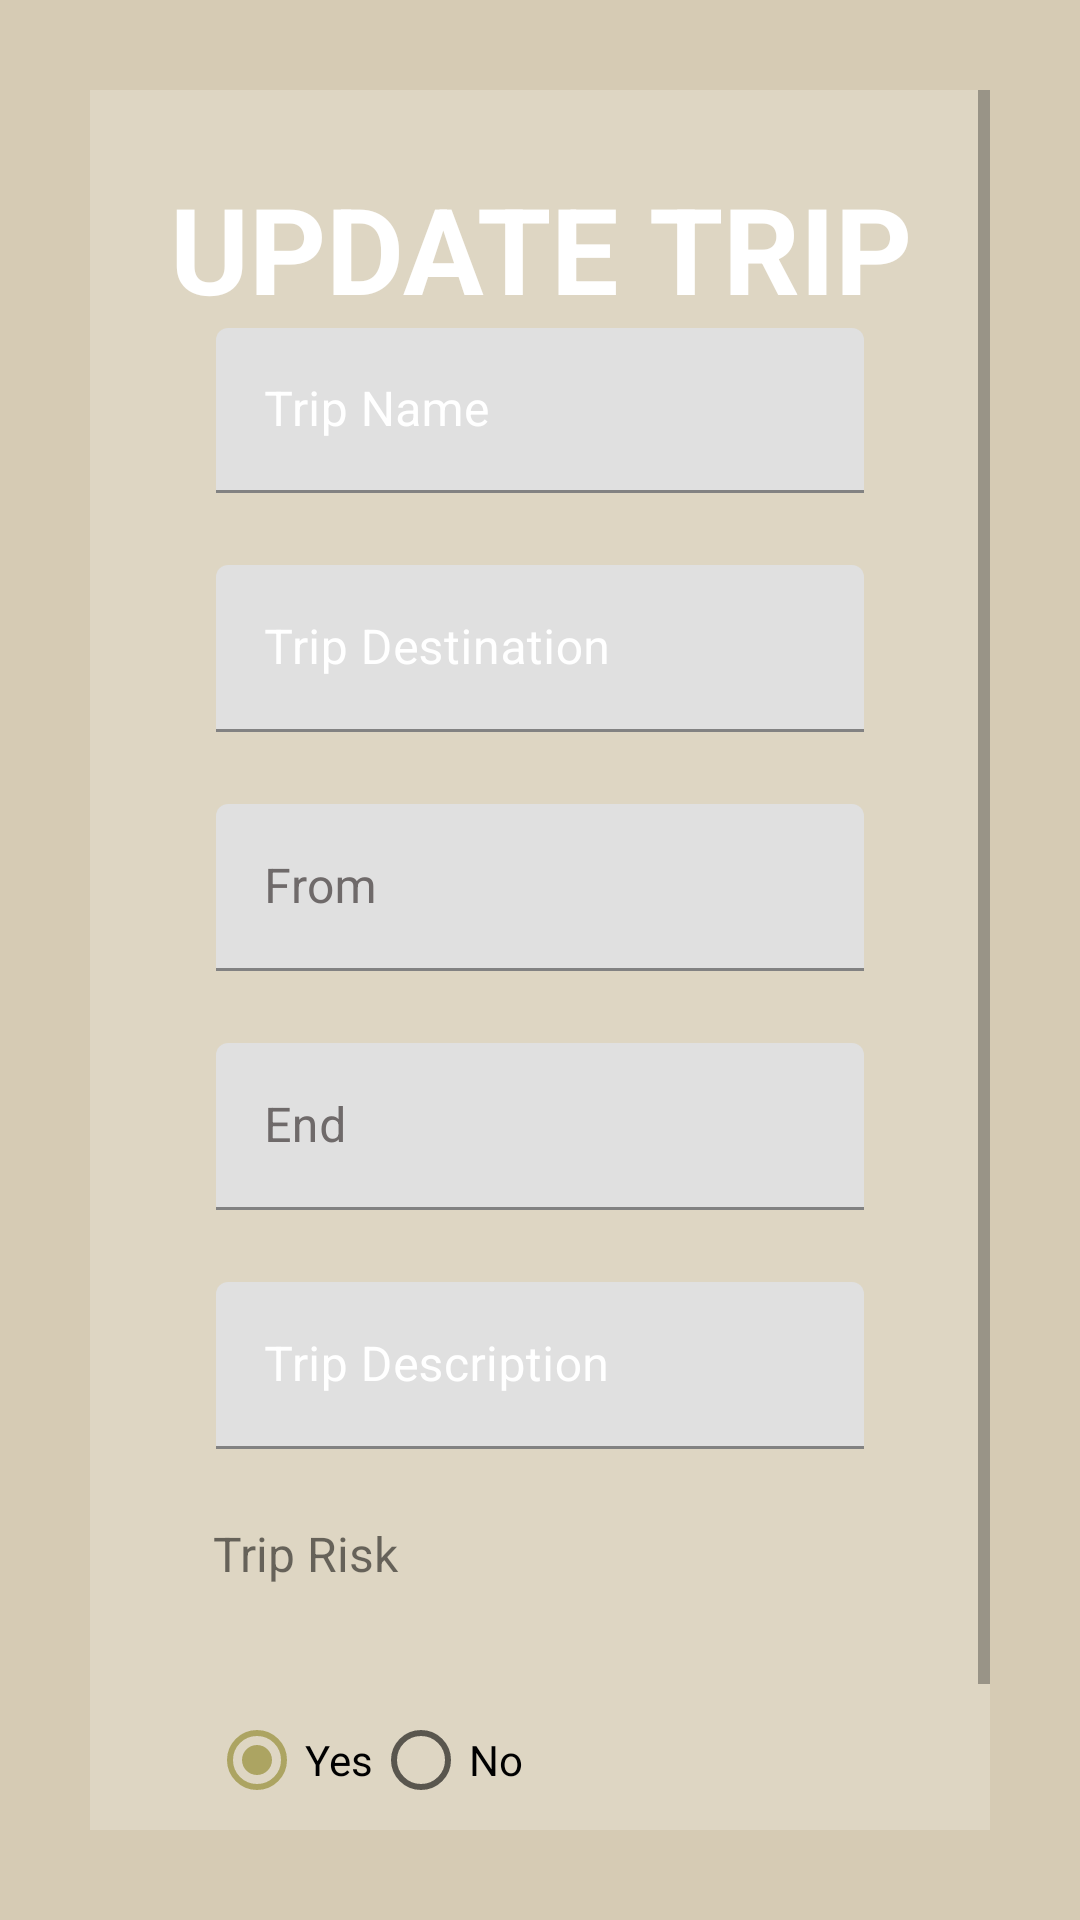

Write the Android layout XML for this screen, with the resource values it uses.
<!-- AndroidManifest.xml: application theme AppTheme -->
<!-- res/layout/activity_update.xml -->
<?xml version="1.0" encoding="utf-8"?>
<ScrollView xmlns:android="http://schemas.android.com/apk/res/android"
    xmlns:app="http://schemas.android.com/apk/res-auto"
    xmlns:tools="http://schemas.android.com/tools"
    android:layout_width="match_parent"
    android:layout_height="match_parent"
    tools:context=".TripActivity.UpdateActivity"
    android:background="@color/colorAccent"
    android:padding="30dp">

    <androidx.constraintlayout.widget.ConstraintLayout
        android:layout_width="match_parent"
        android:layout_height="wrap_content"
        android:background="#3fff"
        android:gravity="center"
        android:orientation="vertical"
        android:padding="10dp">

        <TextView
            android:id="@+id/textView"
            android:layout_width="wrap_content"
            android:layout_height="wrap_content"
            android:layout_marginTop="16dp"
            android:gravity="center"
            android:text="UPDATE TRIP"
            android:textColor="@color/white"
            android:textSize="40sp"
            android:textStyle="bold"
            app:layout_constraintEnd_toEndOf="parent"
            app:layout_constraintStart_toStartOf="parent"
            app:layout_constraintTop_toTopOf="parent" />

        <com.google.android.material.textfield.TextInputLayout
            android:id="@+id/textTripNameLayout"
            android:layout_width="match_parent"
            android:layout_height="55dp"
            android:layout_marginStart="32dp"
            android:layout_marginEnd="32dp"
            android:hint="Trip Name"
            android:textColorHint="@color/white"
            app:layout_constraintEnd_toEndOf="parent"
            app:layout_constraintStart_toStartOf="parent"
            app:layout_constraintTop_toBottomOf="@+id/textView"
            app:layout_constraintVertical_chainStyle="packed">

            <com.google.android.material.textfield.TextInputEditText
                android:id="@+id/TripName"
                android:layout_width="match_parent"
                android:layout_height="wrap_content"
                android:inputType="textEmailAddress" />
        </com.google.android.material.textfield.TextInputLayout>

        <com.google.android.material.textfield.TextInputLayout
            android:id="@+id/textTripDestinationLayout"
            android:layout_width="match_parent"
            android:layout_height="wrap_content"
            android:layout_marginStart="32dp"
            android:layout_marginTop="24dp"
            android:layout_marginEnd="32dp"
            android:hint="Trip Destination"
            android:textColorHint="@color/white"
            app:layout_constraintEnd_toEndOf="parent"
            app:layout_constraintStart_toStartOf="parent"
            app:layout_constraintTop_toBottomOf="@+id/textTripNameLayout"
            app:layout_constraintVertical_chainStyle="packed">

            <com.google.android.material.textfield.TextInputEditText
                android:id="@+id/TripDestination"
                android:layout_width="match_parent"
                android:layout_height="wrap_content"
                android:inputType="text" />
        </com.google.android.material.textfield.TextInputLayout>

        <com.google.android.material.textfield.TextInputLayout
            android:id="@+id/layoutDateFrom"
            android:layout_width="match_parent"
            android:layout_height="wrap_content"
            android:layout_marginStart="32dp"
            android:layout_marginTop="24dp"
            android:layout_marginEnd="32dp"
            android:hint="From"
            android:textColorHint="#6F6A6A"
            app:layout_constraintEnd_toEndOf="parent"
            app:layout_constraintStart_toStartOf="parent"
            app:layout_constraintTop_toBottomOf="@+id/textTripDestinationLayout"
            app:layout_constraintVertical_chainStyle="packed">

            <com.google.android.material.textfield.TextInputEditText
                android:id="@+id/dateFrom"
                android:layout_width="match_parent"
                android:layout_height="wrap_content"
                android:clickable="false"
                android:cursorVisible="false"
                android:focusable="false"
                android:focusableInTouchMode="false"
                android:textColor="@color/white" />
        </com.google.android.material.textfield.TextInputLayout>

        <com.google.android.material.textfield.TextInputLayout
            android:id="@+id/layoutDateEnd"
            android:layout_width="match_parent"
            android:layout_height="wrap_content"
            android:layout_marginStart="32dp"
            android:layout_marginTop="24dp"
            android:layout_marginEnd="32dp"
            android:hint="End"
            android:textColorHint="#6F6A6A"
            app:layout_constraintEnd_toEndOf="parent"
            app:layout_constraintStart_toStartOf="parent"
            app:layout_constraintTop_toBottomOf="@+id/layoutDateFrom">

            <com.google.android.material.textfield.TextInputEditText
                android:id="@+id/dateEnd"
                android:layout_width="match_parent"
                android:layout_height="wrap_content"
                android:clickable="false"
                android:cursorVisible="false"
                android:focusable="false"
                android:focusableInTouchMode="false"
                android:textColor="@color/white" />
        </com.google.android.material.textfield.TextInputLayout>


        <com.google.android.material.textfield.TextInputLayout
            android:id="@+id/textTripDescriptionLayout"
            android:layout_width="match_parent"
            android:layout_height="wrap_content"
            android:layout_marginStart="32dp"
            android:layout_marginTop="24dp"
            android:layout_marginEnd="32dp"
            android:hint="Trip Description"
            android:textColorHint="@color/white"
            app:layout_constraintEnd_toEndOf="parent"
            app:layout_constraintStart_toStartOf="parent"
            app:layout_constraintTop_toBottomOf="@+id/layoutDateEnd"
            app:layout_constraintVertical_chainStyle="packed">

            <com.google.android.material.textfield.TextInputEditText
                android:id="@+id/TripDescription"
                android:layout_width="match_parent"
                android:layout_height="wrap_content"
                android:inputType="textEmailAddress" />
        </com.google.android.material.textfield.TextInputLayout>

        <TextView
            android:id="@+id/textView2"
            android:layout_width="wrap_content"
            android:layout_height="wrap_content"
            android:layout_marginTop="24dp"
            android:text="Trip Risk"
            android:textSize="16sp"
            app:layout_constraintEnd_toEndOf="parent"
            app:layout_constraintHorizontal_bias="0.142"
            app:layout_constraintStart_toStartOf="parent"
            app:layout_constraintTop_toBottomOf="@+id/textTripDescriptionLayout" />

        <RadioGroup
            android:id="@+id/radioGroup"
            android:layout_width="wrap_content"
            android:layout_height="wrap_content"
            android:layout_marginTop="24dp"
            android:orientation="horizontal"
            app:layout_constraintEnd_toEndOf="parent"
            app:layout_constraintHorizontal_bias="0.17"
            app:layout_constraintStart_toStartOf="parent"
            app:layout_constraintTop_toBottomOf="@+id/textView2">

            <RadioButton
                android:id="@+id/radioYes"
                android:layout_width="wrap_content"
                android:layout_height="wrap_content"
                android:layout_marginTop="10dp"
                android:checked="true"
                android:text="Yes"
                android:textColor="#000000" />

            <RadioButton
                android:id="@+id/radioNo"
                android:layout_width="wrap_content"
                android:layout_height="wrap_content"
                android:layout_marginTop="10dp"
                android:text="No"
                android:textColor="#000000" />
        </RadioGroup>

        <Button
            android:id="@+id/save_button"
            android:layout_width="match_parent"
            android:layout_height="50dp"
            android:layout_marginTop="28dp"
            android:background="@drawable/btn"
            android:text="Save"
            android:textAllCaps="false"
            android:textSize="20sp"
            app:layout_constraintEnd_toEndOf="parent"
            app:layout_constraintStart_toStartOf="parent"
            app:layout_constraintTop_toBottomOf="@+id/radioGroup" />














    </androidx.constraintlayout.widget.ConstraintLayout>
</ScrollView>
<!-- resources referenced by this layout -->
<resources>
  <color name="colorAccent">#FFD6CBB4</color>
  <color name="red">#E94252</color>
  <color name="white">#ffffff</color>
  <!-- drawable btn (drawable) -->
  <?xml version="1.0" encoding="utf-8"?>
  <shape xmlns:android="http://schemas.android.com/apk/res/android">
      <solid android:color="#73C6D9"/>
      <corners android:radius="50dp"/>
  </shape>
  <style name="AppTheme" parent="Theme.MaterialComponents.Light.DarkActionBar">
          
  
  
  
          <item name="colorPrimary">#7C774B</item>
          <item name="colorPrimaryDark">#D1C87B</item>
          <item name="colorAccent">#ACA462</item>
      </style>
</resources>
